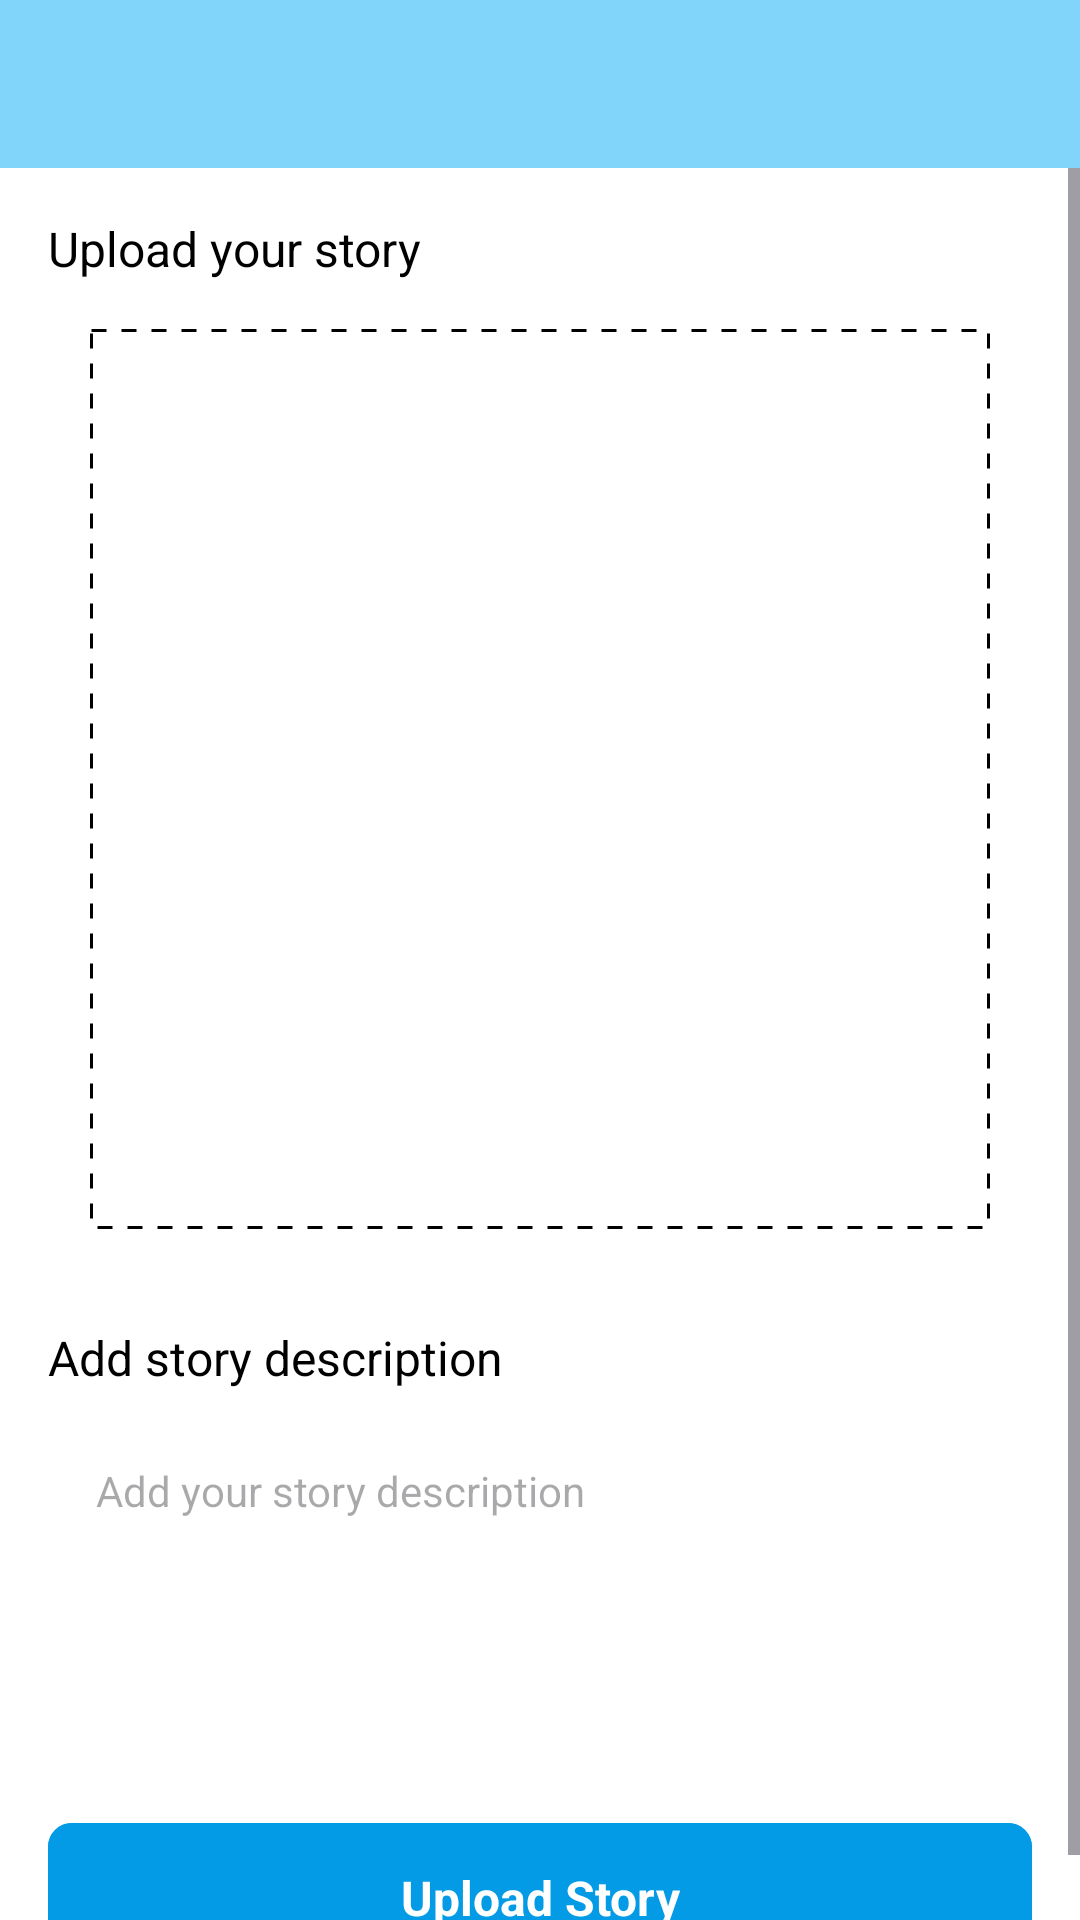

Write the Android layout XML for this screen, with the resource values it uses.
<!-- AndroidManifest.xml: application theme Base.Theme.Intermediate -->
<!-- res/layout/fragment_add_story.xml -->
<?xml version="1.0" encoding="utf-8"?>
<androidx.constraintlayout.widget.ConstraintLayout xmlns:android="http://schemas.android.com/apk/res/android"
    xmlns:app="http://schemas.android.com/apk/res-auto"
    xmlns:tools="http://schemas.android.com/tools"
    android:layout_width="match_parent"
    android:layout_height="match_parent"
    android:orientation="vertical"
    android:background="@color/white"
    tools:context=".ui.fragments.AddStoryFragment">

    <Toolbar
        android:id="@+id/toolbarAccount"
        android:layout_width="match_parent"
        android:layout_height="wrap_content"
        android:background="@color/light_blue_200"
        android:navigationIcon="@drawable/ic_back"
        app:layout_constraintTop_toTopOf="parent" />

    <ScrollView
        android:layout_width="match_parent"
        android:layout_height="0dp"
        app:layout_constraintBottom_toBottomOf="parent"
        app:layout_constraintTop_toBottomOf="@+id/toolbarAccount">

        <androidx.appcompat.widget.LinearLayoutCompat
            android:layout_width="match_parent"
            android:layout_height="wrap_content"
            android:orientation="vertical">

            <TextView
                android:id="@+id/tx_food_image"
                style="@style/IntermediateTextStyle"
                android:layout_width="wrap_content"
                android:layout_height="wrap_content"
                android:layout_marginStart="16dp"
                android:layout_marginTop="16dp"
                android:text="@string/label_photo_story"
                android:textSize="16sp" />

            <ImageView
                android:id="@+id/img_story_holder"
                android:layout_width="300dp"
                android:layout_height="300dp"
                android:layout_gravity="center_horizontal"
                android:layout_margin="16dp"
                android:background="@drawable/bg_dash_line"
                android:clickable="true"
                android:focusable="true"
                android:padding="16dp"
                android:scaleType="fitXY"
                android:src="@drawable/ic_add_photo"
                app:backgroundTint="@null"
                app:layout_constraintBottom_toBottomOf="parent"
                app:layout_constraintStart_toStartOf="parent"
                app:layout_constraintTop_toTopOf="parent" />

            <ImageView
                android:id="@+id/img_story"
                android:layout_width="300dp"
                android:layout_height="300dp"
                android:layout_gravity="center_horizontal"
                android:layout_margin="16dp"
                android:clickable="true"
                android:focusable="true"
                android:scaleType="centerCrop"
                android:visibility="gone"
                app:layout_constraintBottom_toBottomOf="parent"
                app:layout_constraintStart_toStartOf="parent"
                app:layout_constraintTop_toTopOf="parent" />

            <TextView
                android:id="@+id/tv_description"
                style="@style/IntermediateTextStyle"
                android:layout_width="wrap_content"
                android:layout_height="wrap_content"
                android:layout_marginStart="16dp"
                android:layout_marginTop="16dp"
                android:text="@string/label_add_story_description"
                android:textSize="16sp" />

            <EditText
                android:id="@+id/edt_description"
                android:layout_width="match_parent"
                android:layout_height="wrap_content"
                android:layout_marginStart="16dp"
                android:layout_marginTop="8dp"
                android:layout_marginEnd="16dp"
                android:background="@drawable/bg_bordered_edt"
                android:gravity="top"
                android:hint="@string/hint_add_story_description"
                android:inputType="textMultiLine"
                android:lines="5"
                android:maxLines="5"
                android:padding="16dp"
                android:textColor="@color/colorDarkGrey"
                android:textSize="14sp" />

            <com.google.android.material.button.MaterialButton
                android:id="@+id/btn_upload_story"
                style="@style/IntermediateButton.WhiteText"
                android:layout_width="match_parent"
                android:layout_height="wrap_content"
                android:backgroundTint="@color/light_blue_600"
                android:layout_marginHorizontal="16dp"
                android:layout_marginTop="16dp"
                android:paddingVertical="16dp"
                android:text="@string/action_add_story" />

        </androidx.appcompat.widget.LinearLayoutCompat>

    </ScrollView>

    <include
        android:id="@+id/layout_loading"
        layout="@layout/layout_loading"
        android:visibility="gone" />

</androidx.constraintlayout.widget.ConstraintLayout>
<!-- res/layout/layout_loading.xml (included above) -->
<?xml version="1.0" encoding="utf-8"?>
<RelativeLayout xmlns:android="http://schemas.android.com/apk/res/android"
    xmlns:tools="http://schemas.android.com/tools"
    android:layout_width="match_parent"
    android:layout_height="match_parent"
    android:background="@color/white"
    xmlns:app="http://schemas.android.com/apk/res-auto">

    <View
        android:id="@+id/viewBgDimmer"
        android:background="#8D000000"
        android:layout_width="match_parent"
        android:layout_height="match_parent"/>

    <androidx.cardview.widget.CardView
        android:id="@+id/viewBgWhite"
        android:layout_width="160dp"
        android:layout_height="100dp"
        android:background="@color/white"
        app:cardCornerRadius="10dp"
        android:layout_centerInParent="true">

        <androidx.constraintlayout.widget.ConstraintLayout
            android:orientation="vertical"
            android:padding="16dp"
            android:layout_width="match_parent"
            android:layout_height="match_parent">

            <ProgressBar
                android:id="@+id/lottieRegister"
                android:layout_width="match_parent"
                android:layout_height="0dp"
                app:layout_constraintBottom_toTopOf="@+id/textView"
                app:layout_constraintEnd_toEndOf="parent"
                app:layout_constraintStart_toStartOf="parent"
                app:layout_constraintTop_toTopOf="parent" />

            <TextView
                android:id="@+id/textView"
                android:layout_width="match_parent"
                android:layout_height="wrap_content"
                android:gravity="center_horizontal"
                android:text="@string/label_loading"
                app:layout_constraintBottom_toBottomOf="parent"
                tools:layout_editor_absoluteX="16dp" />

        </androidx.constraintlayout.widget.ConstraintLayout>

    </androidx.cardview.widget.CardView>

</RelativeLayout>
<!-- resources referenced by this layout -->
<resources>
  <color name="colorDarkGrey">#626262</color>
  <color name="light_blue_200">#FF81D4FA</color>
  <color name="light_blue_600">#FF039BE5</color>
  <color name="white">#FFFFFFFF</color>
  <!-- drawable bg_dash_line (drawable) -->
  <?xml version="1.0" encoding="utf-8"?>
  <shape xmlns:android="http://schemas.android.com/apk/res/android">
  
      <stroke
          android:width="1dp"
          android:color="#000000"
          android:dashWidth="5dp"
          android:dashGap="5dp"/>
  
      <solid
          android:color="@color/white"/>
  
  </shape>
  <string name="action_add_story">Upload Story</string>
  <string name="hint_add_story_description">Add your story description</string>
  <string name="label_add_story_description">Add story description</string>
  <string name="label_loading">Loading...</string>
  <string name="label_photo_story">Upload your story</string>
  <style name="IntermediateButton.WhiteText">
          <item name="android:textAppearance">@style/IntermediateTextStyle.Regular.Heading3.White</item>
          <item name="android:layout_height">60dp</item>
          <item name="android:layout_width">match_parent</item>
      </style>
  <style name="IntermediateTextStyle">
          <item name="android:layout_height">wrap_content</item>
          <item name="android:layout_width">wrap_content</item>
          <item name="android:textColor">@color/black</item>
      </style>
  <style name="Base.Theme.Intermediate" parent="Theme.Material3.DayNight.NoActionBar">
          
          <item name="colorPrimary">@color/light_blue_200</item>
          <item name="colorPrimaryVariant">@color/teal_700</item>
          <item name="colorOnPrimary">@color/white</item>
          
          <item name="colorSecondary">@color/teal_200</item>
          <item name="colorSecondaryVariant">@color/teal_700</item>
          <item name="colorOnSecondary">@color/black</item>
          
          <item name="android:statusBarColor">?attr/colorPrimaryVariant</item>
          
      </style>
  <style name="IntermediateTextStyle.Regular.Heading3.White">
          <item name="android:textColor">@color/white</item>
      </style>
  <color name="black">#FF000000</color>
  <color name="teal_700">#FF018786</color>
  <color name="teal_200">#FF03DAC5</color>
</resources>
